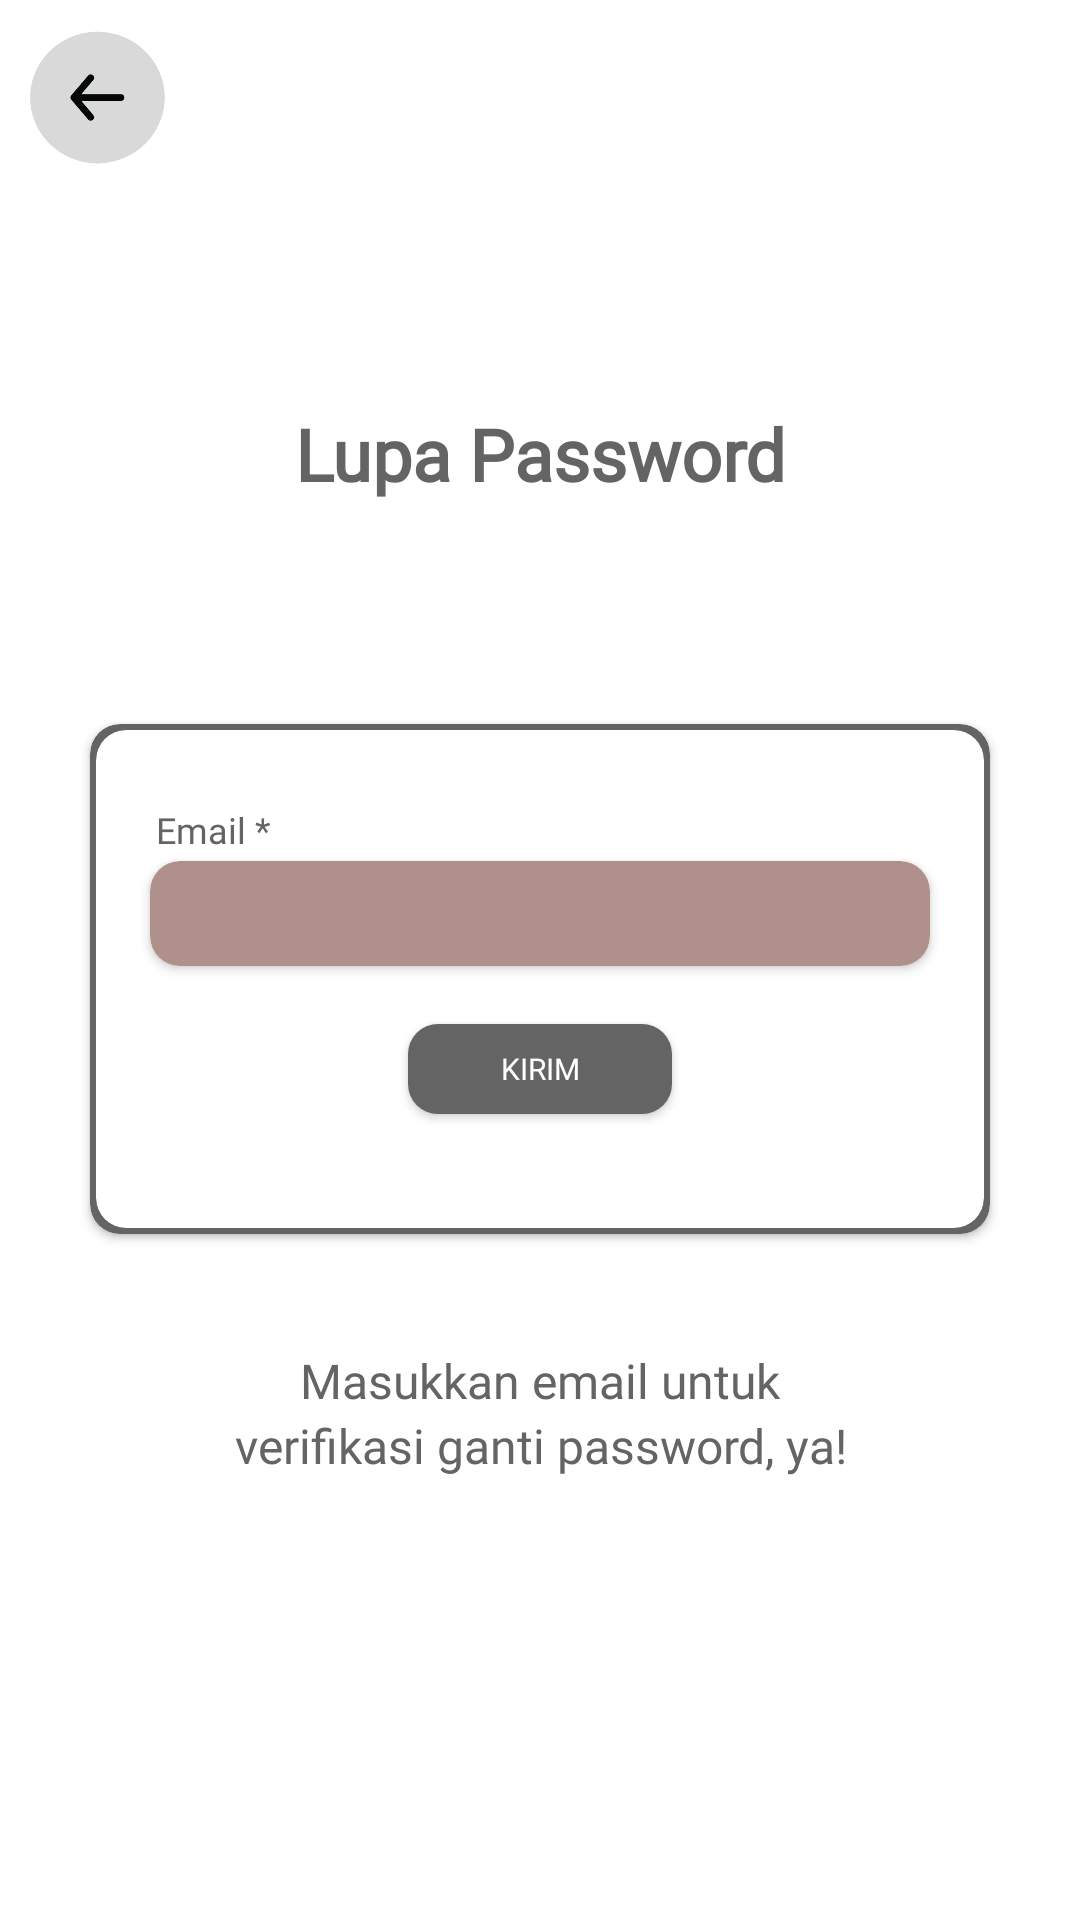

Android layout source for this screen:
<!-- AndroidManifest.xml: application theme Theme.Abisatya -->
<!-- res/layout/activity_lupa_password.xml -->
<?xml version="1.0" encoding="utf-8"?>
<androidx.constraintlayout.widget.ConstraintLayout xmlns:android="http://schemas.android.com/apk/res/android"
    xmlns:app="http://schemas.android.com/apk/res-auto"
    xmlns:tools="http://schemas.android.com/tools"
    android:layout_width="match_parent"
    android:layout_height="match_parent"
    tools:context=".LupaPasswordActivity">

    <androidx.constraintlayout.widget.ConstraintLayout
        android:id="@+id/header"
        android:layout_width="match_parent"
        android:layout_height="wrap_content"
        app:layout_constraintTop_toTopOf="parent"
        app:layout_constraintStart_toStartOf="parent"
        app:layout_constraintEnd_toEndOf="parent">

        <LinearLayout
            android:layout_width="match_parent"
            android:layout_height="wrap_content"
            android:orientation="vertical"
            app:layout_constraintTop_toTopOf="parent"
            app:layout_constraintStart_toStartOf="parent"
            app:layout_constraintEnd_toEndOf="parent">

            <ImageView
                android:id="@+id/btnBack"
                android:layout_width="45dp"
                android:layout_height="45dp"
                android:src="@drawable/logo_button_back"
                android:layout_margin="10dp">
            </ImageView>

        </LinearLayout>

    </androidx.constraintlayout.widget.ConstraintLayout>

    <LinearLayout
        android:id="@+id/llDaftar"
        android:layout_width="280dp"
        android:layout_height="wrap_content"
        android:layout_marginTop="70dp"
        android:orientation="vertical"
        app:layout_constraintTop_toBottomOf="@id/header"
        app:layout_constraintStart_toStartOf="parent"
        app:layout_constraintEnd_toEndOf="parent">

        <TextView
            android:id="@+id/tvLupaPassword"
            android:layout_width="match_parent"
            android:layout_height="match_parent"
            android:layout_marginBottom="70dp"
            android:fontFamily="@font/nunito_bold"
            android:textStyle="bold"
            android:text="Lupa Password"
            android:textAlignment="center"
            android:textSize="24sp"
            android:textColor="@color/tertiary_color">
        </TextView>
    </LinearLayout>

    <androidx.cardview.widget.CardView
        android:layout_width="300dp"
        android:layout_height="170dp"
        android:layout_margin="4dp"
        app:cardCornerRadius="10dp"
        android:background="@drawable/stroke"
        android:backgroundTint="@color/tertiary_color"
        app:layout_constraintTop_toBottomOf="@id/llDaftar"
        app:layout_constraintStart_toStartOf="parent"
        app:layout_constraintEnd_toEndOf="parent">
    </androidx.cardview.widget.CardView>

    <androidx.cardview.widget.CardView
        android:id="@+id/ccPassword"
        android:layout_width="296dp"
        android:layout_height="166dp"
        app:cardCornerRadius="10dp"
        android:layout_marginTop="6dp"
        android:background="@drawable/square"
        android:backgroundTint="@color/white"
        app:layout_constraintTop_toBottomOf="@id/llDaftar"
        app:layout_constraintStart_toStartOf="parent"
        app:layout_constraintEnd_toEndOf="parent">

        <TextView
            android:layout_width="wrap_content"
            android:layout_height="wrap_content"
            android:layout_marginLeft="20dp"
            android:layout_marginTop="25dp"
            android:fontFamily="@font/roboto_medium"
            android:text="Email *"
            android:textSize="12sp"
            android:textColor="@color/tertiary_color">
        </TextView>

        <androidx.cardview.widget.CardView
            android:layout_width="260dp"
            android:layout_height="35dp"
            android:layout_marginTop="-22dp"
            app:cardCornerRadius="10dp"
            android:background="@drawable/square"
            android:backgroundTint="@color/primary_color"
            android:layout_gravity="center">

            <EditText
                android:id="@+id/cekEmail"
                android:layout_width="match_parent"
                android:layout_height="match_parent"
                android:layout_marginLeft="10dp"
                android:textSize="12sp"
                android:hint=""
                android:fontFamily="@font/roboto"
                android:background="@color/transparent"
                android:textColorHint="@color/tertiary_color"
                android:inputType="textEmailAddress">
            </EditText>
        </androidx.cardview.widget.CardView>

        <android.widget.Button
            android:id="@+id/lupa_btnKirim"
            android:layout_width="wrap_content"
            android:layout_height="30dp"
            android:layout_gravity="center"
            android:layout_marginTop="30dp"
            android:background="@drawable/square"
            android:fontFamily="@font/roboto_medium"
            android:text="Kirim"
            android:textColor="@color/white"
            android:textSize="10sp">
        </android.widget.Button>

    </androidx.cardview.widget.CardView>

    <TextView
        android:id="@+id/tvLupa"
        android:layout_width="match_parent"
        android:layout_height="wrap_content"
        android:layout_marginTop="40dp"
        android:fontFamily="@font/roboto_medium"
        android:textColor="@color/tertiary_color"
        android:textSize="16sp"
        android:text="Masukkan email untuk"
        android:textAlignment="center"
        app:layout_constraintTop_toBottomOf="@id/ccPassword"
        app:layout_constraintStart_toStartOf="parent"
        app:layout_constraintEnd_toEndOf="parent">
    </TextView>

    <TextView
        android:layout_width="match_parent"
        android:layout_height="wrap_content"
        android:fontFamily="@font/roboto_medium"
        android:textSize="16sp"
        android:textColor="@color/tertiary_color"
        android:text="verifikasi ganti password, ya!"
        android:textAlignment="center"
        app:layout_constraintTop_toBottomOf="@id/tvLupa"
        app:layout_constraintStart_toStartOf="parent"
        app:layout_constraintEnd_toEndOf="parent">
    </TextView>

</androidx.constraintlayout.widget.ConstraintLayout>
<!-- resources referenced by this layout -->
<resources>
  <color name="primary_color">#AF908A</color>
  <color name="tertiary_color">#646464</color>
  <color name="transparent">#00000000</color>
  <color name="white">#FFFFFFFF</color>
  <!-- drawable logo_button_back: png bitmap (drawable, 6012 bytes) -->
  <!-- drawable square (drawable) -->
  <?xml version="1.0" encoding="UTF-8"?>
  <shape xmlns:android="http://schemas.android.com/apk/res/android">
      
      <solid
          android:color="@color/tertiary_color">
      </solid>
  
      <padding
          android:left="12dp"
          android:top="7dp"
          android:right="12dp"
          android:bottom="7dp">
      </padding>
  
      <corners android:bottomRightRadius="10dp" android:bottomLeftRadius="10dp"
          android:topLeftRadius="10dp" android:topRightRadius="10dp"/>
  </shape>
  <!-- drawable stroke (drawable) -->
  <?xml version="1.0" encoding="UTF-8"?>
  <shape xmlns:android="http://schemas.android.com/apk/res/android">
  
      <stroke
          android:width="50dp"
          android:color="@color/primary_color">
      </stroke>
  
      <padding
          android:left="12dp"
          android:top="7dp"
          android:right="12dp"
          android:bottom="7dp">
      </padding>
  
      <corners android:bottomRightRadius="10dp" android:bottomLeftRadius="10dp"
          android:topLeftRadius="10dp" android:topRightRadius="10dp"/>
  </shape>
  <style name="Theme.Abisatya" parent="Theme.MaterialComponents.DayNight.DarkActionBar">
          
          <item name="colorPrimary">@color/purple_500</item>
          <item name="colorPrimaryVariant">@color/purple_700</item>
          <item name="colorOnPrimary">@color/white</item>
          
          <item name="colorSecondary">@color/teal_200</item>
          <item name="colorSecondaryVariant">@color/teal_700</item>
          <item name="colorOnSecondary">@color/black</item>
          
          <item name="android:statusBarColor">@color/primary_color</item>
          
      </style>
  <color name="purple_500">#FF6200EE</color>
  <color name="purple_700">#FF3700B3</color>
  <color name="teal_200">#FF03DAC5</color>
  <color name="teal_700">#FF018786</color>
  <color name="black">#FF000000</color>
</resources>
